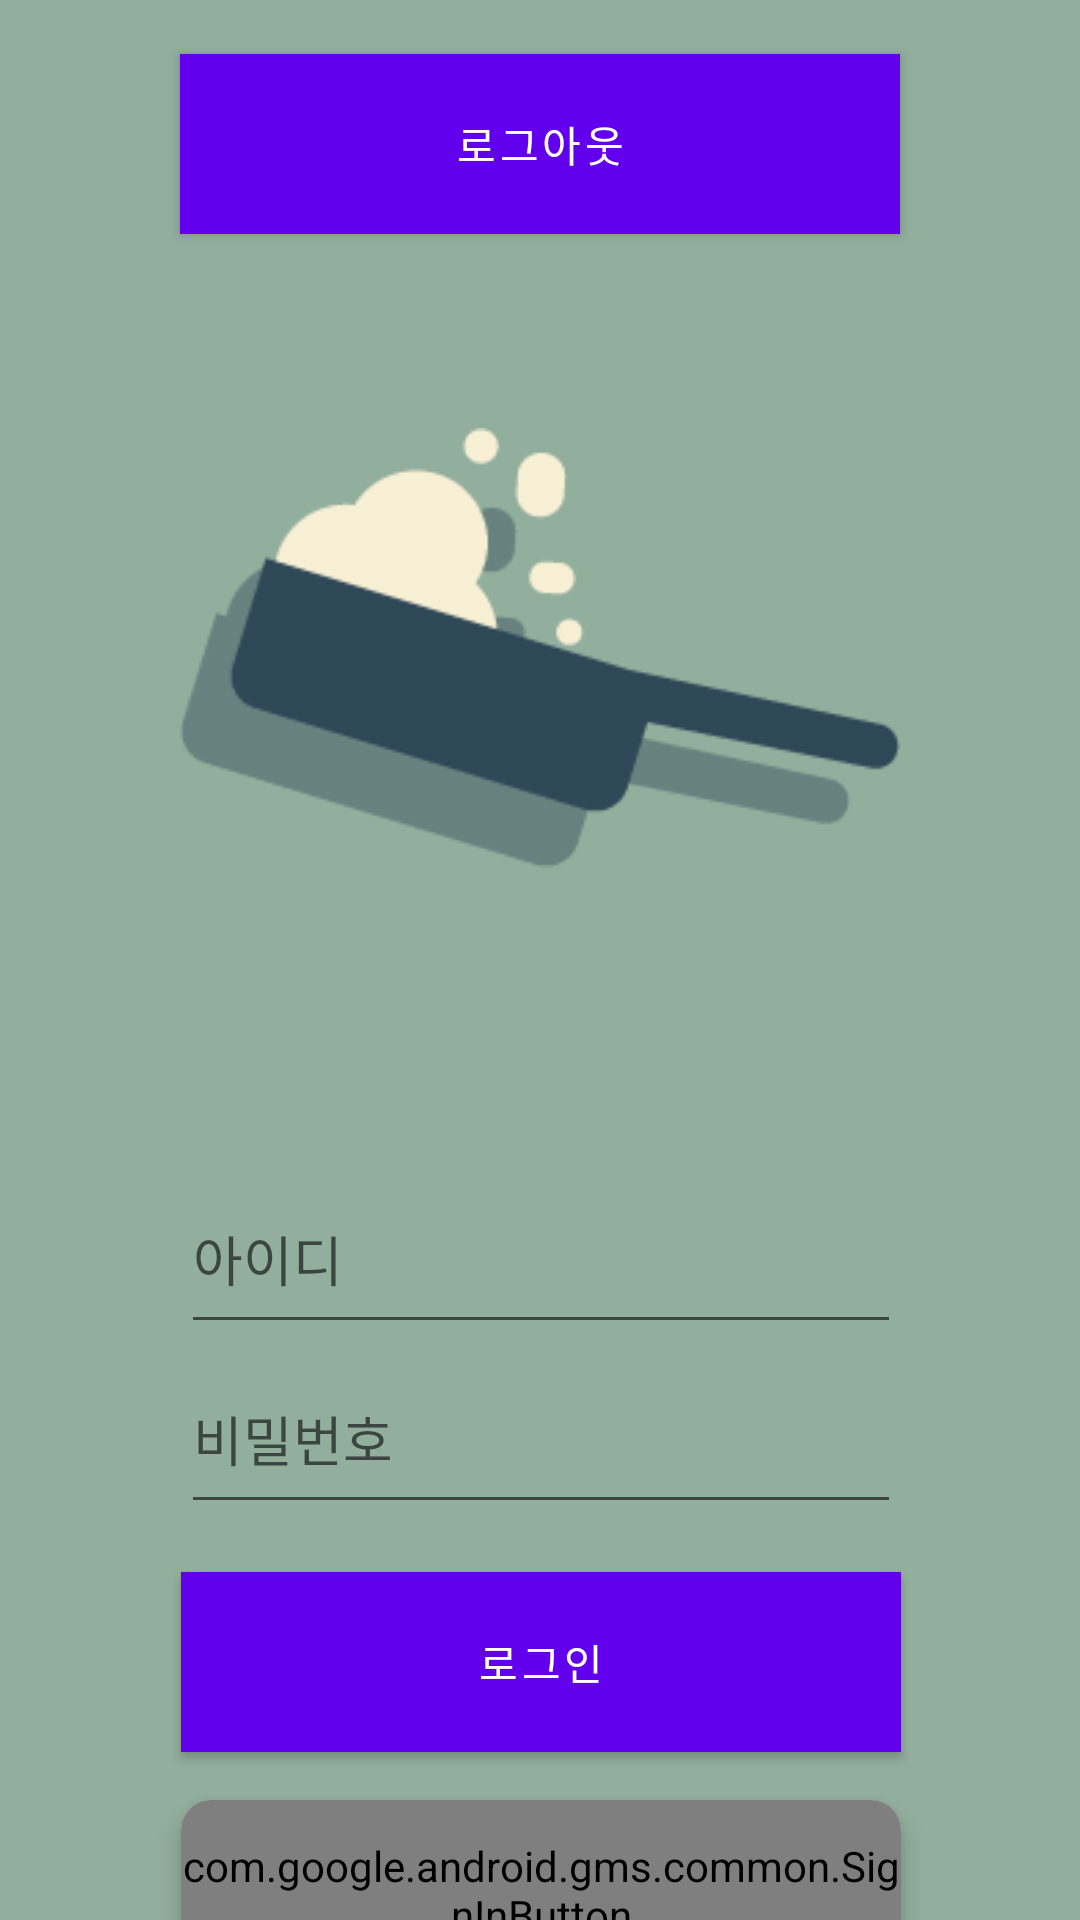

Android layout source for this screen:
<!-- AndroidManifest.xml: application theme Theme.CookingApp -->
<!-- res/layout/activity_start.xml -->
<?xml version="1.0" encoding="utf-8"?>
<layout xmlns:android="http://schemas.android.com/apk/res/android"
    xmlns:app="http://schemas.android.com/apk/res-auto"
    xmlns:tools="http://schemas.android.com/tools">

    <data>

    </data>

    <androidx.constraintlayout.widget.ConstraintLayout
        android:layout_width="match_parent"
        android:layout_height="match_parent"
        android:background="@color/main_color_3"
        tools:context=".ui.view.StartActivity">

        <ImageView
            android:id="@+id/imageView"
            android:layout_width="240dp"
            android:layout_height="240dp"
            android:layout_marginTop="96dp"
            android:src="@drawable/img_cook"
            app:layout_constraintEnd_toEndOf="parent"
            app:layout_constraintStart_toStartOf="parent"
            app:layout_constraintTop_toTopOf="parent" />

        <EditText
            android:id="@+id/et_email"
            android:layout_width="240dp"
            android:layout_height="60dp"
            android:layout_marginTop="52dp"
            android:hint="아이디"
            app:layout_constraintBottom_toBottomOf="parent"
            app:layout_constraintEnd_toEndOf="parent"
            app:layout_constraintHorizontal_bias="0.502"
            app:layout_constraintStart_toStartOf="parent"
            app:layout_constraintTop_toBottomOf="@+id/imageView"
            app:layout_constraintVertical_bias="0.0" />

        <EditText
            android:id="@+id/et_pwassword"
            android:layout_width="240dp"
            android:layout_height="60dp"
            android:hint="비밀번호"
            android:inputType="textPassword"
            app:layout_constraintEnd_toEndOf="@+id/btn_login"
            app:layout_constraintHorizontal_bias="0.0"
            app:layout_constraintStart_toStartOf="@+id/et_email"
            app:layout_constraintTop_toBottomOf="@+id/et_email" />

        

        <androidx.cardview.widget.CardView
            android:id="@+id/btn_container_signin"
            android:layout_width="240dp"
            android:layout_height="60dp"
            android:layout_margin="16dp"
            app:cardBackgroundColor="@color/white"
            app:cardCornerRadius="10dp"
            app:cardElevation="5dp"
            app:layout_constraintEnd_toEndOf="@+id/btn_login"
            app:layout_constraintStart_toStartOf="@+id/btn_login"
            app:layout_constraintTop_toBottomOf="@+id/btn_login">

            <com.google.android.gms.common.SignInButton
                android:id="@+id/btn_googleSignIn"
                android:layout_width="match_parent"
                android:layout_height="match_parent"
                tools:ignore="MissingConstraints"></com.google.android.gms.common.SignInButton>
        </androidx.cardview.widget.CardView>
        <Button
            android:id="@+id/btn_login"
            android:layout_width="240dp"
            android:layout_height="60dp"
            android:layout_margin="16dp"
            android:background="@color/main_color_6"
            android:inputType="textEmailAddress"
            android:text="로그인"
            app:cardCornerRadius="10dp"
            app:cardElevation="5dp"
            app:layout_constraintEnd_toEndOf="@+id/et_email"
            app:layout_constraintStart_toStartOf="@+id/et_email"
            app:layout_constraintTop_toBottomOf="@+id/et_pwassword"/>


        <Button
            android:id="@+id/btn_logout"
            android:layout_width="240dp"
            android:layout_height="60dp"
            android:background="@color/main_color_6"
            android:inputType="textEmailAddress"
            android:text="로그아웃"
            app:layout_constraintBottom_toTopOf="@+id/imageView"
            app:layout_constraintEnd_toEndOf="@+id/imageView"
            app:layout_constraintHorizontal_bias="1.0"
            app:layout_constraintStart_toStartOf="@+id/imageView"
            app:layout_constraintTop_toTopOf="parent" />

        <TextView
            android:id="@+id/tv_loginguest"
            android:layout_width="wrap_content"
            android:layout_height="wrap_content"
            android:layout_marginTop="16dp"
            android:text="게스트로 로그인"
            android:textColor="@color/black"
            app:layout_constraintEnd_toEndOf="@+id/btn_container_signin"
            app:layout_constraintHorizontal_bias="0.0"
            app:layout_constraintStart_toStartOf="@+id/btn_container_signin"
            app:layout_constraintTop_toBottomOf="@+id/btn_container_signin" />

        <TextView
            android:id="@+id/tv_signup"
            android:layout_width="wrap_content"
            android:layout_height="wrap_content"
            android:layout_marginTop="16dp"
            android:text="회원가입"
            android:textColor="@color/black"
            app:layout_constraintEnd_toEndOf="@+id/btn_container_signin"
            app:layout_constraintHorizontal_bias="1.0"
            app:layout_constraintStart_toStartOf="@+id/btn_container_signin"
            app:layout_constraintTop_toBottomOf="@+id/btn_container_signin" />

    </androidx.constraintlayout.widget.ConstraintLayout>
</layout>
<!-- resources referenced by this layout -->
<resources>
  <color name="black">#FF000000</color>
  <color name="main_color_3">#92AE9D</color>
  <color name="main_color_6">#2F4858</color>
  <color name="white">#FFFFFFFF</color>
  <!-- drawable img_cook: png bitmap (drawable, 2709 bytes) -->
  <style name="Theme.CookingApp" parent="Theme.MaterialComponents.DayNight.NoActionBar">
          
          <item name="colorPrimary">@color/purple_500</item>
          <item name="colorPrimaryVariant">@color/purple_700</item>
          <item name="colorOnPrimary">@color/white</item>
          
          <item name="colorSecondary">@color/teal_200</item>
          <item name="colorSecondaryVariant">@color/teal_700</item>
          <item name="colorOnSecondary">@color/black</item>
          
          <item name="android:statusBarColor">?attr/colorPrimaryVariant</item>
          
          <item name="colorPrimaryDark">@color/main_color_5</item>
      </style>
  <color name="purple_500">#FF6200EE</color>
  <color name="purple_700">#FF3700B3</color>
  <color name="teal_200">#FF03DAC5</color>
  <color name="teal_700">#FF018786</color>
  <color name="main_color_5">#466A72</color>
</resources>
